Labelled photos from "Dataset", an image-classification folder in thutranhsodo/CS231. The possible labels are: dress, hand bag, hat, shirt, shoes, trousers.

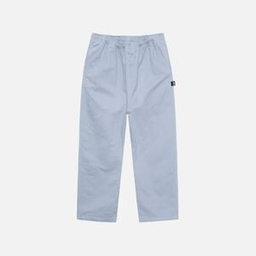
Label: trousers

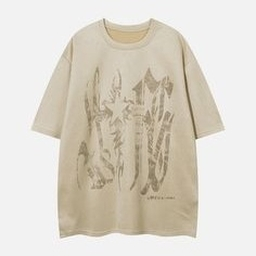
Label: shirt

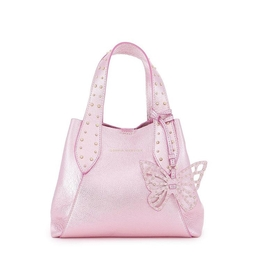
Label: hand bag

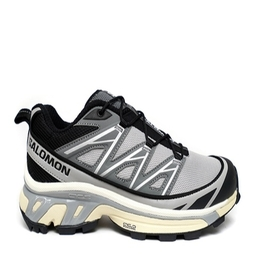
Label: shoes

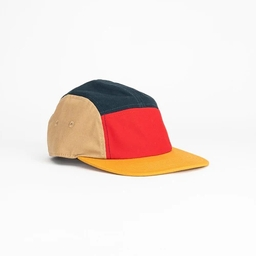
Label: hat

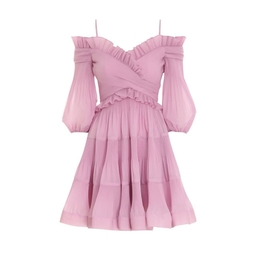
Label: dress
